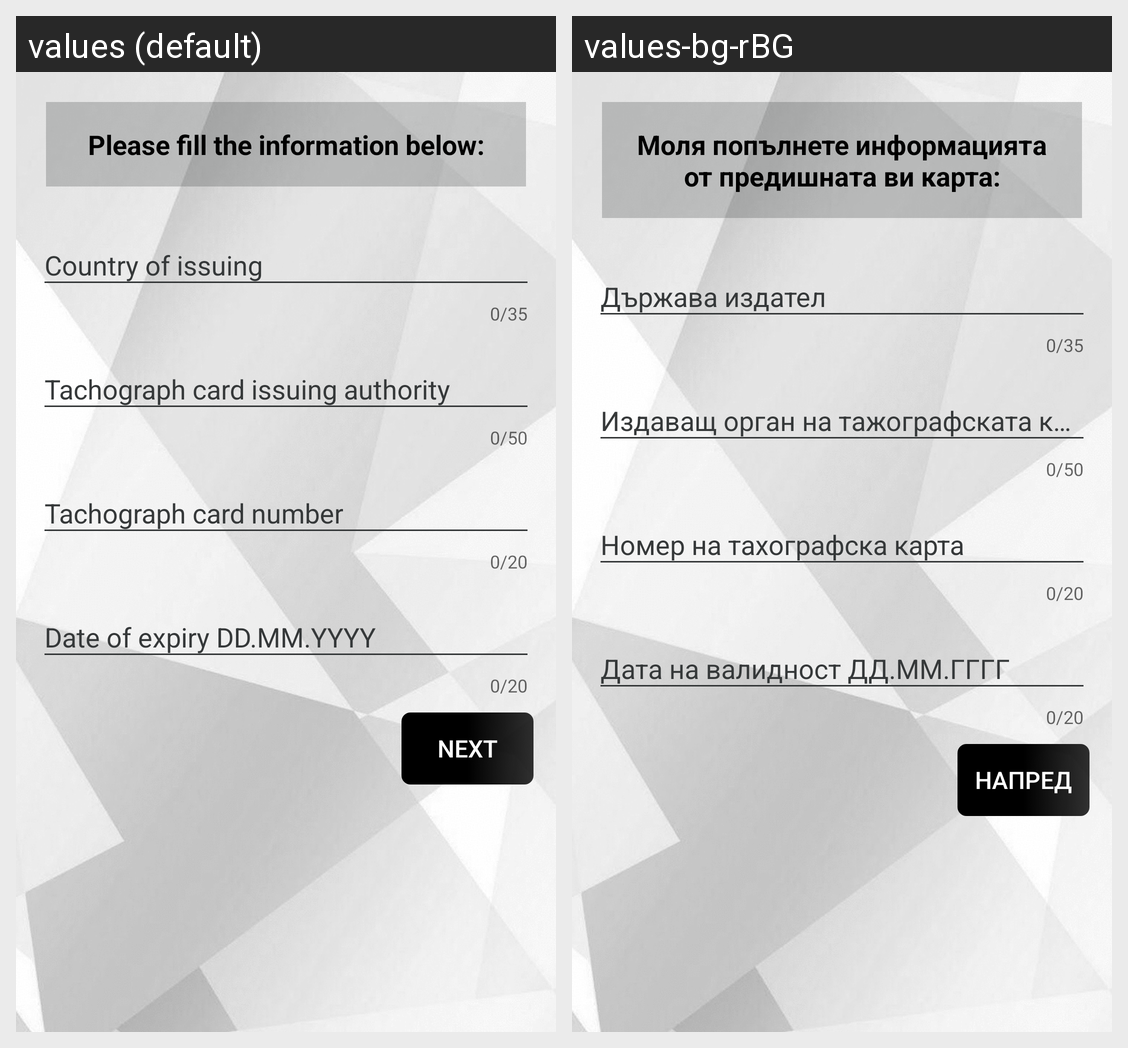

Locale-by-locale string values for the Android screen shown in this grid:
Android screen res/layout/previous_card_info.xml rendered under 2 locales, left to right: values (default), values-bg-rBG. Device: Nexus 5 (rendered at 1080×1920; each locale shown at half size, 540×960, under a caption strip naming it); theme AppTheme.
Strings drawn on this screen, with the default value and each locale's value (text and hints the layout hard-codes, and strings that could not be matched under every locale, appear in the picture but are not listed):

previous_card_info_header_msg
  values: Please fill the information below:
  values-bg-rBG: Моля попълнете информацията от предишната ви карта:

country_of_issuing
  values: Country of issuing
  values-bg-rBG: Държава издател

tachograph_card_issuing_authority
  values: Tachograph card issuing authority
  values-bg-rBG: Издаващ орган на тажографската карта

tachograph_card_number_previous
  values: Tachograph card number
  values-bg-rBG: Номер на тахографска карта

date_of_expiry
  values: Date of expiry DD.MM.YYYY
  values-bg-rBG: Дата на валидност ДД.ММ.ГГГГ

next
  values: NEXT
  values-bg-rBG: Напред
